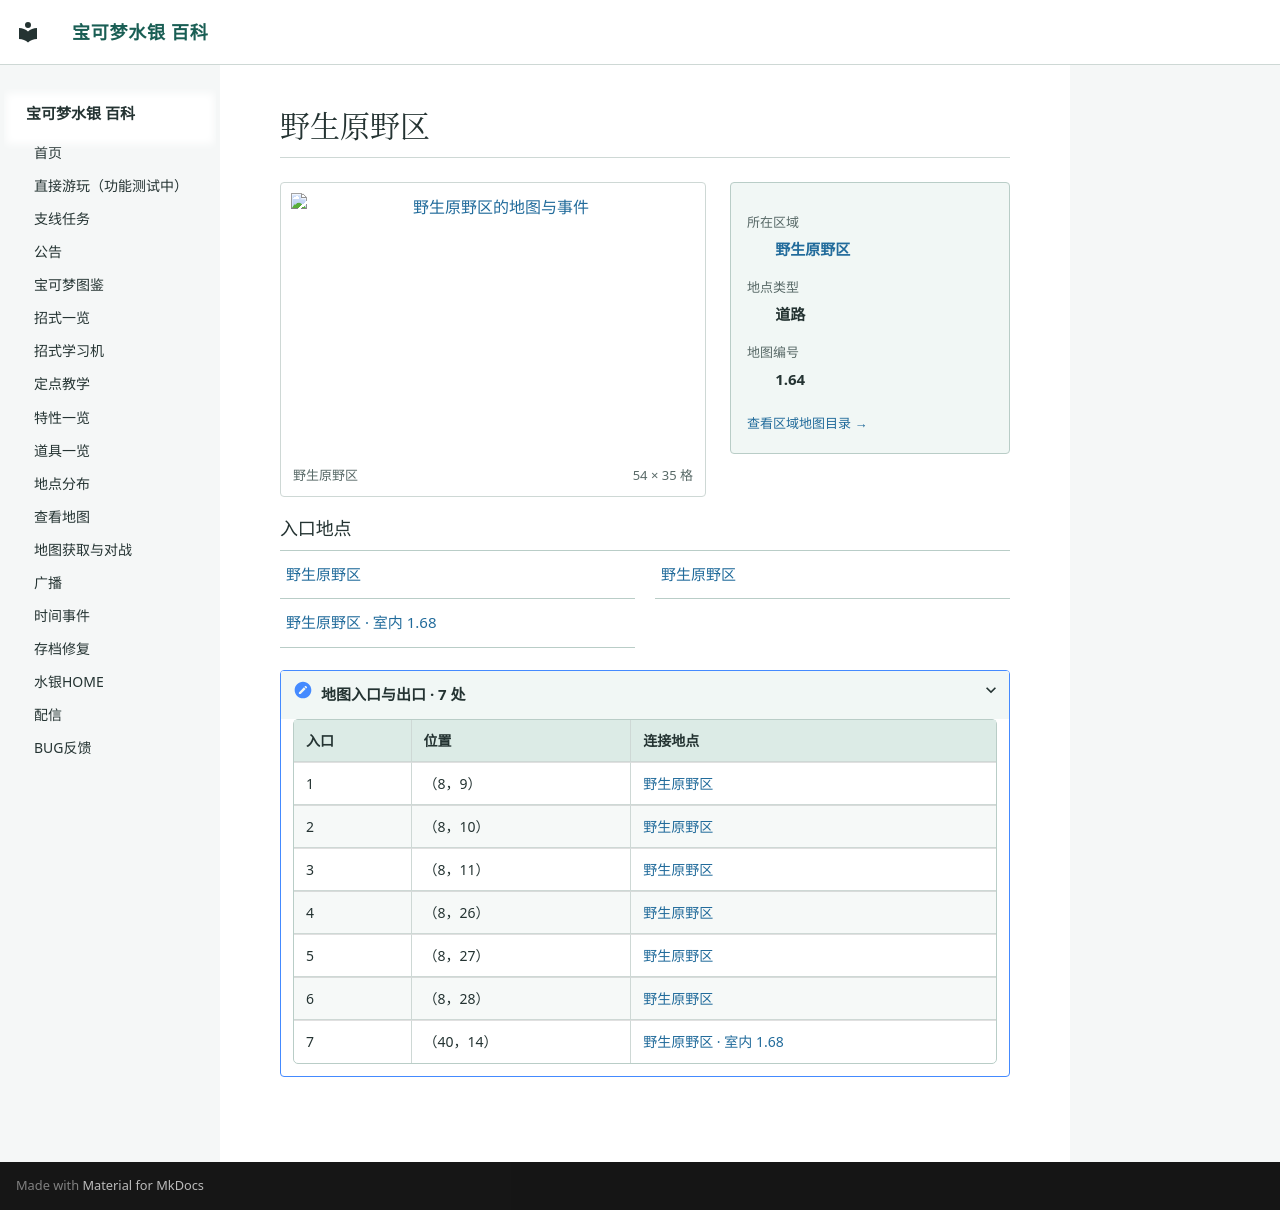

repository: Sum-Light/azoth-wiki · page: locations/map_1_64/index.html · generator: mkdocs

# 野生原野区

<!-- location-atlas:start -->

<div class="loc-profile" data-location-map="1.64">
<div class="loc-profile-layout">
<div class="loc-main-map">
<a class="loc-image-link" href="../../locations/atlas/maps/map_1_64.png" target="_blank" rel="noopener">
<img src="../../locations/atlas/maps/map_1_64.png" alt="野生原野区的地图与事件" loading="lazy" width="864" height="560"></a>
<div class="loc-map-caption"><span>野生原野区</span><span>54 × 35 格</span></div>
</div>
<aside class="loc-facts">
<dl><dt>所在区域</dt><dd><a href="../atlas/?sec=136">野生原野区</a></dd><dt>地点类型</dt><dd>道路</dd><dt>地图编号</dt><dd>1.64</dd></dl>
<a class="loc-atlas-return" href="../atlas/?sec=136">查看区域地图目录 &rarr;</a>
</aside>
</div>
<h3>入口地点</h3>
<nav class="loc-neighbors" aria-label="出入口连接地点">
<div><a href="../map_1_65/">野生原野区</a></div>
<div><a href="../map_1_63/">野生原野区</a></div>
<div><a href="../map_1_68/">野生原野区 · 室内 1.68</a></div>
</nav>
<details class="loc-entrances"><summary>地图入口与出口 · 7 处</summary>
<div class="loc-table-scroll"><table><thead><tr><th>入口</th><th>位置</th><th>连接地点</th></tr></thead><tbody>
<tr><td>1</td><td>（8，9）</td><td><a href="../map_1_65/">野生原野区</a></td></tr>
<tr><td>2</td><td>（8，10）</td><td><a href="../map_1_65/">野生原野区</a></td></tr>
<tr><td>3</td><td>（8，11）</td><td><a href="../map_1_65/">野生原野区</a></td></tr>
<tr><td>4</td><td>（8，26）</td><td><a href="../map_1_63/">野生原野区</a></td></tr>
<tr><td>5</td><td>（8，27）</td><td><a href="../map_1_63/">野生原野区</a></td></tr>
<tr><td>6</td><td>（8，28）</td><td><a href="../map_1_63/">野生原野区</a></td></tr>
<tr><td>7</td><td>（40，14）</td><td><a href="../map_1_68/">野生原野区 · 室内 1.68</a></td></tr>
</tbody></table></div></details>
</div>

<!-- location-atlas:end -->
